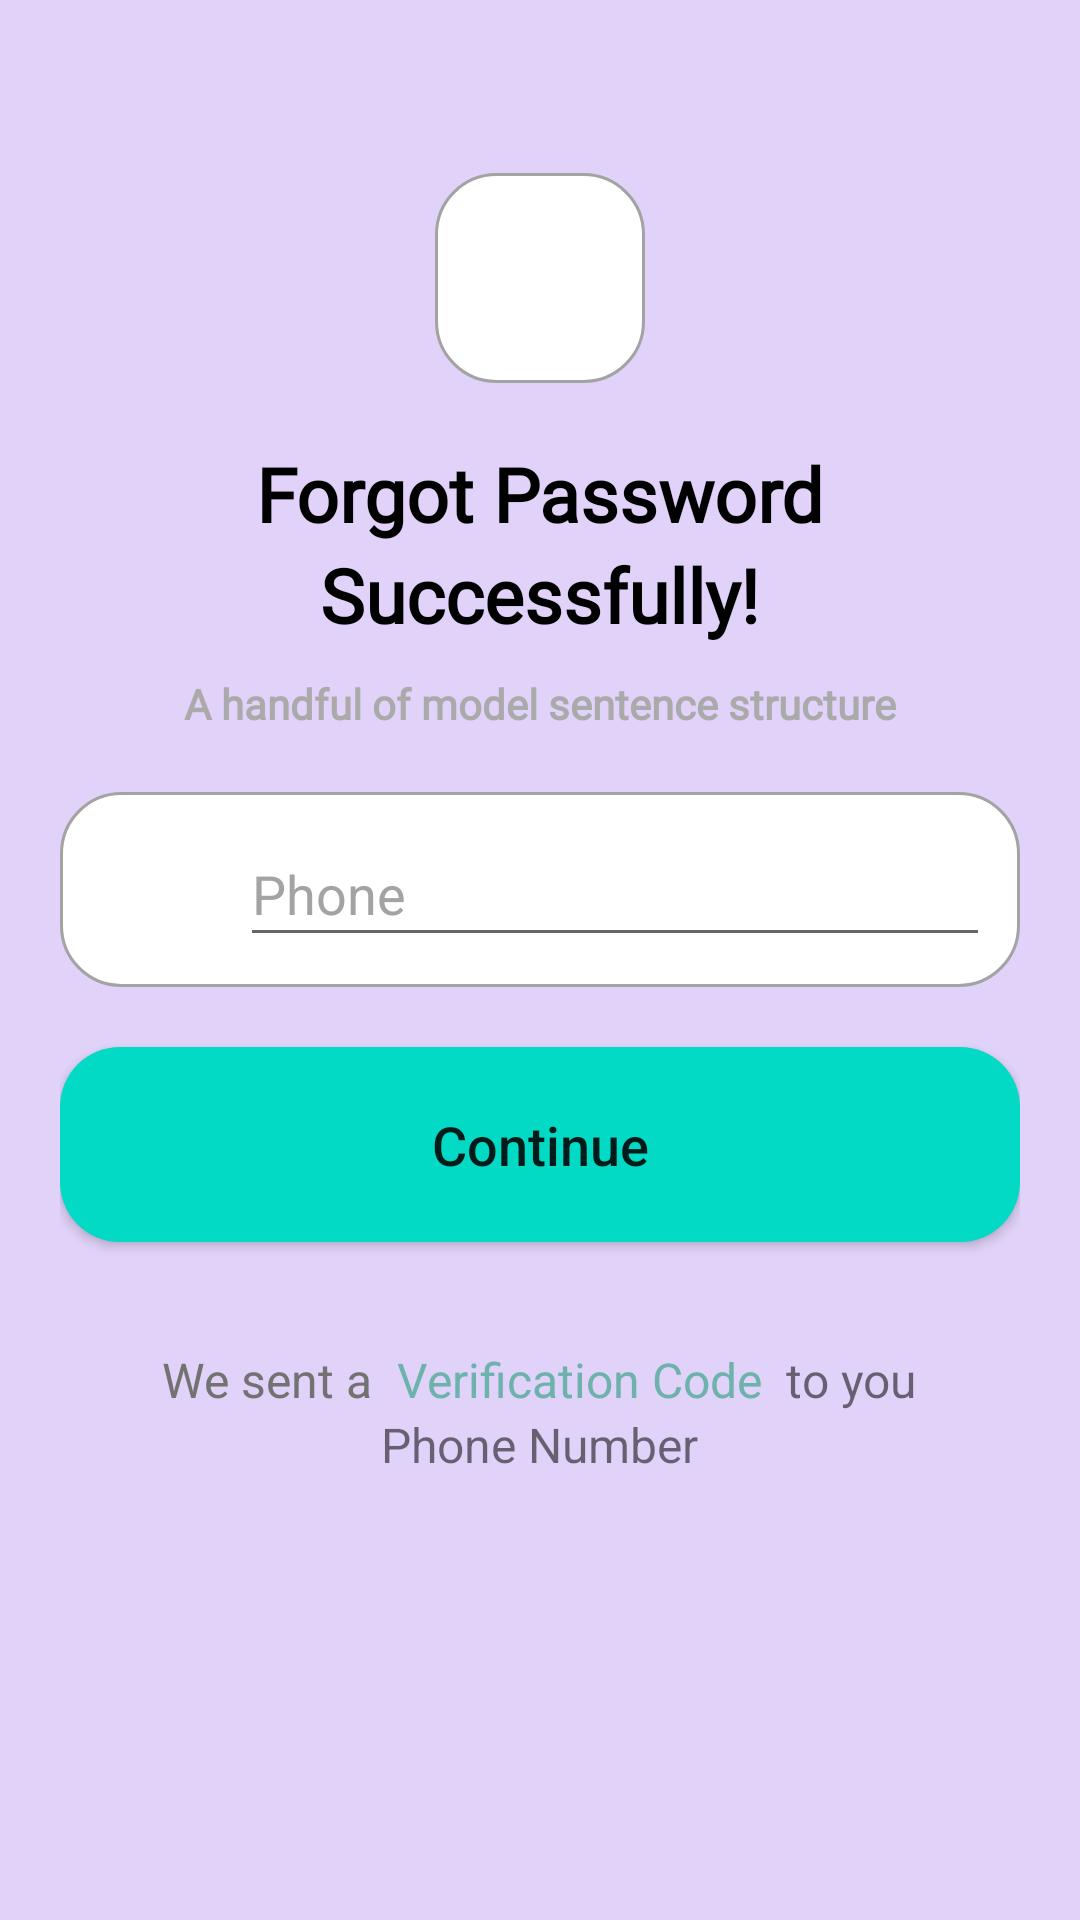

Reconstruct the res/layout file that produces this screen, plus the resources it refers to.
<!-- AndroidManifest.xml: application theme Theme.Elearn -->
<!-- res/layout/forgot_password.xml -->
<?xml version="1.0" encoding="utf-8"?>
<RelativeLayout xmlns:android="http://schemas.android.com/apk/res/android"
    android:layout_width="match_parent"
    android:layout_height="match_parent"
    android:layout_margin="10dp"
    android:background="#E0D2F8"
    >

    <RelativeLayout
        android:layout_width="match_parent"
        android:layout_height="match_parent"
        android:layout_above="@+id/lin4">

        <ImageView
            android:id="@+id/lock2"
            android:layout_width="70dp"
            android:layout_height="70dp"
            android:layout_alignParentBottom="true"
            android:layout_centerInParent="true"
            android:layout_marginBottom="20dp"
            android:background="@drawable/edittextbg"
            android:padding="10dp"
            android:src="@drawable/key" />

    </RelativeLayout>

    <LinearLayout
        android:id="@+id/lin4"
        android:layout_width="match_parent"
        android:layout_height="wrap_content"
        android:layout_centerInParent="true"
        android:orientation="vertical"
        android:paddingHorizontal="20dp">

        <TextView
            android:layout_width="wrap_content"
            android:layout_height="wrap_content"
            android:layout_gravity="center_horizontal"
            android:fontFamily="@font/open_sans"
            android:text="Forgot Password"
            android:textColor="@color/black"
            android:textSize="25sp"
            android:textStyle="bold" />

        <TextView
            android:layout_width="wrap_content"
            android:layout_height="wrap_content"
            android:layout_gravity="center_horizontal"
            android:fontFamily="@font/open_sans"
            android:text="Successfully!"
            android:textColor="@color/black"
            android:textSize="25sp"
            android:textStyle="bold" />

        <TextView
            android:layout_width="wrap_content"
            android:layout_height="wrap_content"
            android:layout_gravity="center_horizontal"
            android:layout_marginTop="10dp"
            android:fontFamily="@font/open_sans"
            android:text="A handful of model sentence structure"
            android:textColor="@android:color/darker_gray"
            android:textSize="14sp"
            android:textStyle="bold" />

        <LinearLayout
            android:layout_marginTop="20dp"
            android:layout_width="match_parent"
            android:layout_height="65dp"
            android:background="@drawable/edittextbg"
            android:orientation="horizontal"
            android:padding="10dp">

            <ImageView
                android:layout_width="40dp"
                android:layout_height="40dp"
                android:layout_gravity="center"
                android:padding="10dp"
                android:src="@drawable/phone_ico" />

            <EditText
                android:layout_width="match_parent"
                android:layout_height="match_parent"
                android:layout_marginLeft="10dp"
                android:hint="Phone"
                android:textColorHint="#a3a3a3" />


        </LinearLayout>

        <Button
            android:layout_width="match_parent"
            android:layout_height="65dp"
            android:layout_marginTop="20dp"
            android:background="@drawable/btnbg"
            android:padding="10dp"
            android:text="Continue"
            android:textAllCaps="false"
            android:textColorHint="#a3a3a3"
            android:textSize="18sp" />

        <LinearLayout
            android:layout_width="match_parent"
            android:layout_height="wrap_content"
            android:orientation="vertical">

            <LinearLayout
                android:layout_width="match_parent"
                android:layout_height="match_parent"
                android:layout_marginTop="20dp"
                android:gravity="center|top"
                android:orientation="horizontal">

                <TextView
                    android:layout_width="wrap_content"
                    android:layout_height="wrap_content"
                    android:layout_marginTop="15dp"
                    android:text="We sent a"
                    android:textColor="#737272"
                    android:textSize="16sp" />



                <TextView
                    android:layout_width="wrap_content"
                    android:layout_height="wrap_content"
                    android:layout_gravity=""
                    android:layout_marginTop="15dp"
                    android:text="  Verification Code"
                    android:textColor="#6eb2ac"
                    android:textSize="16sp" />


                <TextView
                    android:layout_width="wrap_content"
                    android:layout_height="wrap_content"
                    android:layout_gravity=""
                    android:layout_marginTop="15dp"
                    android:text="  to you"
                    android:textSize="16sp" />


            </LinearLayout>

            <TextView
                android:layout_width="wrap_content"
                android:layout_height="wrap_content"
                android:layout_gravity="center"
                android:text="Phone Number"
                android:textSize="16sp"
                />

        </LinearLayout>



    </LinearLayout>

</RelativeLayout>
<!-- resources referenced by this layout -->
<resources>
  <!-- drawable btnbg (drawable-mdpi) -->
  <?xml version="1.0" encoding="utf-8"?>
  <shape  xmlns:android="http://schemas.android.com/apk/res/android"
  
      android:shape="rectangle"
      >
      <solid android:color="@color/teal_200" />
      <corners android:radius="20dp" />
  
  </shape>
  <!-- drawable edittextbg (drawable) -->
  <?xml version="1.0" encoding="utf-8"?>
  <shape xmlns:android="http://schemas.android.com/apk/res/android"
      android:shape="rectangle"
      >
  
      <solid android:color="@color/white" />
      <corners android:radius="20dp" />
      <stroke
          android:width="1dp"
          android:color="#a3a3a3" />
  
  </shape>
  <style name="Theme.Elearn" parent="Theme.AppCompat.Light">
          
          <item name="colorPrimary">@color/purple_500</item>
          <item name="colorPrimaryVariant">@color/purple_700</item>
          <item name="colorOnPrimary">@color/white</item>
          
          <item name="colorSecondary">@color/teal_200</item>
          <item name="colorSecondaryVariant">@color/teal_700</item>
          <item name="colorOnSecondary">@color/black</item>
          
          <item name="android:statusBarColor" tools:targetApi="l">?attr/colorPrimaryVariant</item>
          
          <item name="windowActionBar">false</item>
          <item name="windowNoTitle">true</item>
      </style>
  <!-- not gathered from this repository: default colours our renderer supplied (Android Studio template values) -->
  <color name="purple_500">#FF6200EE</color>
  <color name="purple_700">#FF3700B3</color>
  <color name="teal_200">#FF03DAC5</color>
  <color name="teal_700">#FF018786</color>
  <color name="black">#FF000000</color>
  <color name="white">#FFFFFFFF</color>
</resources>
